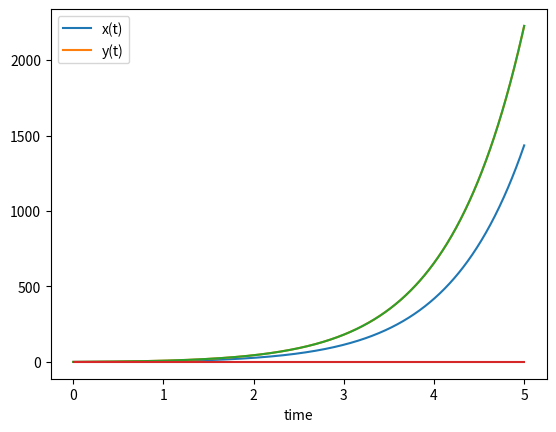

Reproduce this figure in Python.
# -*- coding: utf-8 -*-
"""
Created on Wed Oct 11 15:46:05 2023

[redacted]
"""

import numpy as np
from scipy.integrate import odeint
import matplotlib.pyplot as plt

def solve_coupled(sys, rs, y0, *args): #numerically solves a given differential equation
    sol = odeint(sys, y0, rs, *args)
    return sol


def test_sys(yv,t):
    x, y = yv
    dydt = [-5*x+4*y+np.exp(-2*t), -9*x+7*y+3*np.exp(-2*t)]
    return dydt

sol = solve_coupled(test_sys, np.linspace(0,5,1000), [0,0])

def y_anal(t):
    return 3*t*np.exp(t)

t = np.linspace(0,5,1000)
y_anal = y_anal(t)
y_err = ((sol[:,1] - y_anal)/y_anal)*100

plt.plot(np.linspace(0,5,1000), sol[:,0], label = 'x(t)')
plt.plot(np.linspace(0,5,1000), sol[:,1], label = 'y(t)')
plt.plot(t,y_anal)
plt.xlabel('time')
plt.legend()
plt.show()
plt.plot(t,y_err)
plt.show()